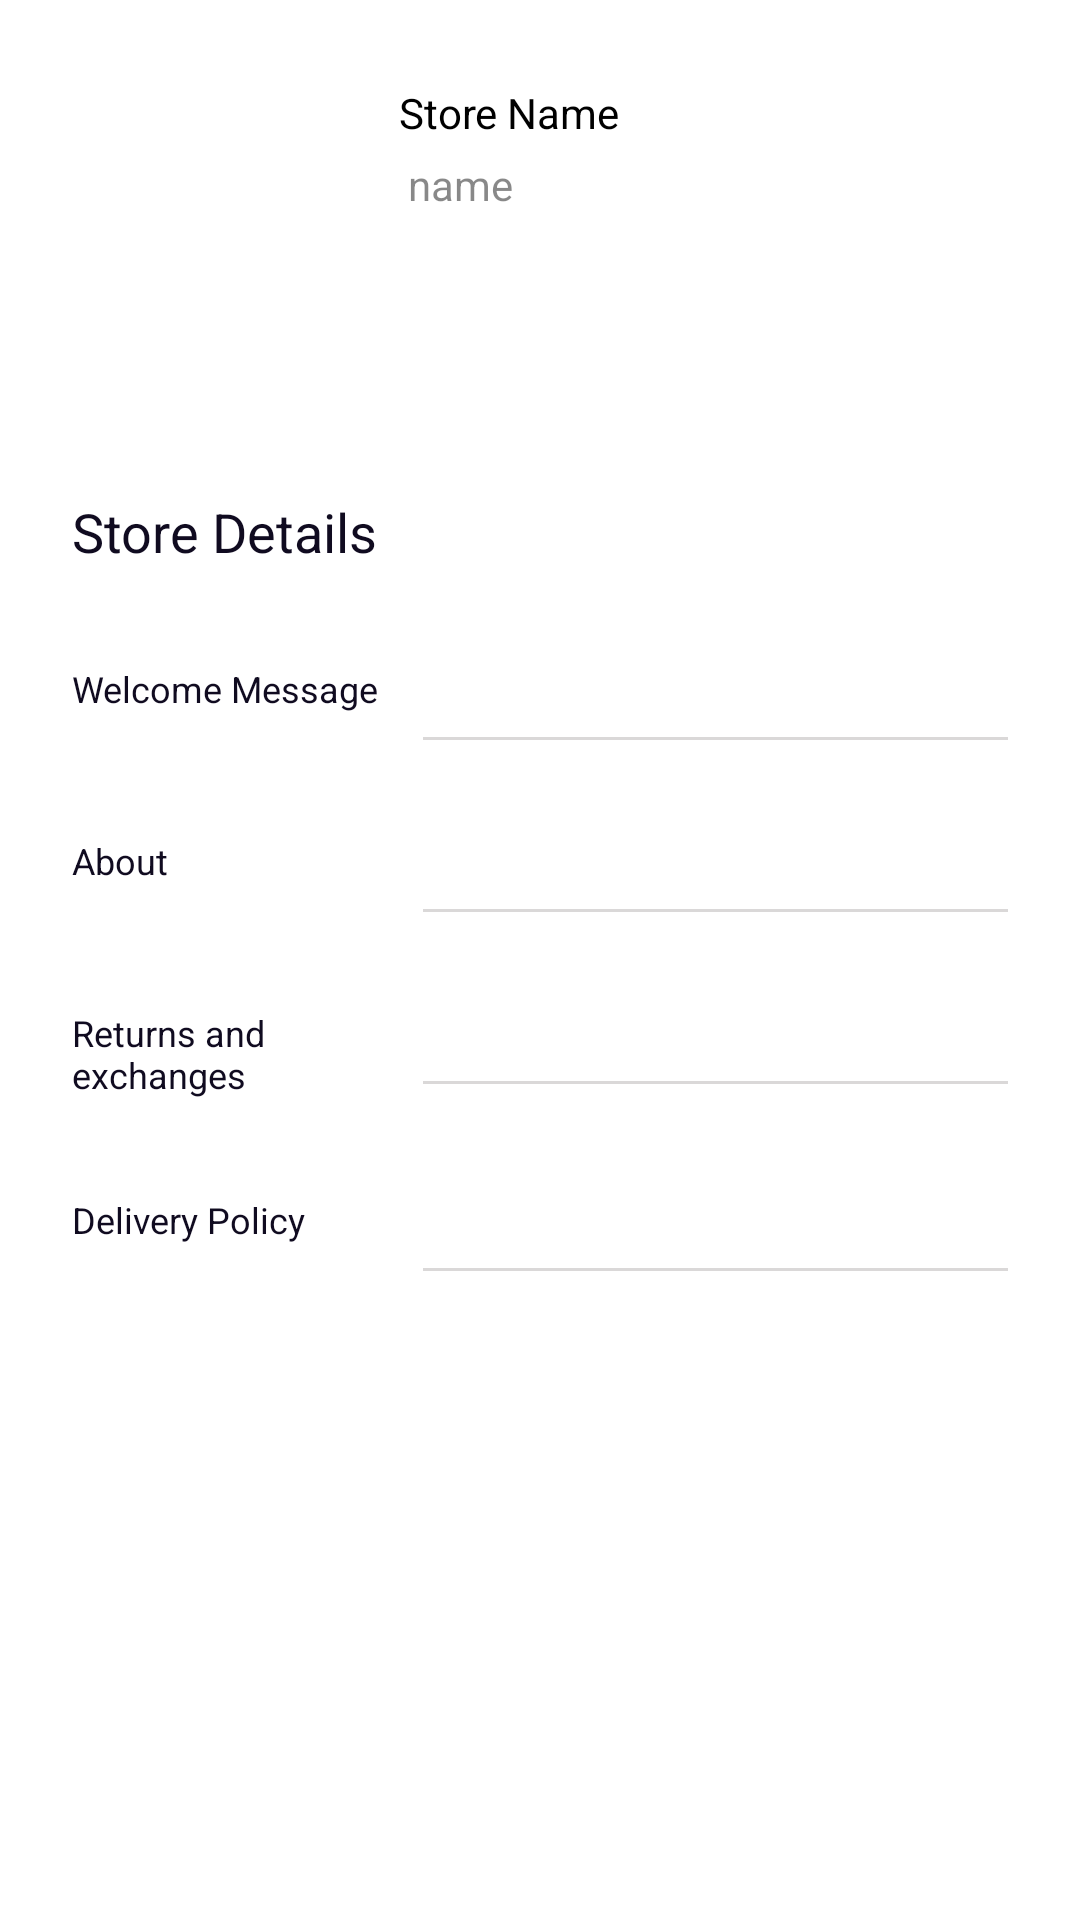

This screen was rendered from an Android layout file. Write that file and the resources it references.
<!-- AndroidManifest.xml: application theme AppTheme -->
<!-- res/layout/activity_edit_store.xml -->
<?xml version="1.0" encoding="utf-8"?>
<FrameLayout xmlns:android="http://schemas.android.com/apk/res/android"
    android:layout_width="match_parent"
    android:layout_height="match_parent"
    android:orientation="vertical"
    android:background="#fff">

    <RelativeLayout
        android:layout_width="match_parent"
        android:layout_height="match_parent"
        android:padding="8dp"
        android:id="@+id/qqq">

        <ProgressBar
            android:id="@+id/progress_bar_login"
            android:layout_width="wrap_content"
            android:layout_height="wrap_content"
            android:layout_centerHorizontal="true"
            android:layout_marginBottom="8dp"
            android:visibility="gone" />

        <ScrollView

            android:layout_width="match_parent"
            android:layout_height="match_parent"
            android:orientation="vertical"
            android:background="#fff">

            <LinearLayout
                android:layout_width="match_parent"
                android:layout_height="wrap_content"
                android:orientation="vertical">

                <LinearLayout
                    android:layout_width="match_parent"
                    android:layout_height="wrap_content"
                    android:orientation="horizontal"
                    android:layout_marginBottom="10dp">

                    <ImageView
                        android:id="@+id/userProfilePhoto"
                        android:layout_width="90dp"
                        android:layout_height="90dp"
                        android:layout_marginTop="30dp"
                        android:layout_marginLeft="10dp"
                        android:scaleType="centerCrop"
                        android:layout_alignParentTop="true"
                        android:layout_alignParentStart="true"
                        android:src="@drawable/usericon"/>


                    <LinearLayout
                        android:layout_width="match_parent"
                        android:layout_height="wrap_content"
                        android:orientation="vertical"
                        android:layout_marginTop="10dp"
                        android:layout_marginLeft="10dp">

                        <LinearLayout
                            android:layout_width="match_parent"
                            android:layout_height="wrap_content"
                            android:orientation="vertical"
                            android:layout_marginTop="10dp"
                            android:layout_marginLeft="10dp">
                            <TextView
                                android:layout_width="match_parent"
                                android:layout_height="wrap_content"
                                android:text="Store Name"
                                android:layout_marginLeft="5dp"
                                android:textSize="14dp"
                                android:textColor="#000"/>

                            <EditText
                                android:layout_width="match_parent"
                                android:layout_height="wrap_content"
                                android:text="name"
                                android:textColor="#7000"
                                android:textSize="14dp"
                                android:padding="5dp"
                                android:layout_marginLeft="3dp"
                                android:textColorHint="#000"
                                android:background="#00000000"
                                android:id="@+id/storeProfileName"
                                android:maxLength="15"
                                />
                        </LinearLayout>

                    </LinearLayout>
                </LinearLayout>


            <LinearLayout
                android:layout_width="match_parent"
                android:layout_height="match_parent"
                android:orientation="vertical"
                android:paddingTop="11dp"
                android:paddingBottom="11dp"
                >

                <TextView
                    android:layout_width="wrap_content"
                    android:layout_height="wrap_content"
                    android:text="Store Details"
                    android:textSize="18sp"
                    android:padding="16dp"
                    android:textColor="@color/colorText2"/>

                <LinearLayout
                    android:layout_width="match_parent"
                    android:layout_height="match_parent"
                    android:orientation="horizontal"
                    android:padding="16dp"

                    >


                    <TextView
                        android:layout_weight="1"
                        android:layout_width="match_parent"
                        android:layout_height="wrap_content"
                        android:text="Welcome Message"
                        android:textSize="12dp"
                        android:textColor="@color/colorText2" />


                    <LinearLayout
                        android:layout_weight="0.6"
                        android:layout_width="match_parent"
                        android:layout_height="wrap_content"
                        android:orientation="vertical">

                        <EditText
                            android:layout_width="match_parent"
                            android:layout_height="wrap_content"
                            android:textColor="#333333"
                            android:background="#00000000"
                            android:maxLines="2"
                            android:inputType="text"
                            android:maxLength="100"
                            android:id="@+id/inputStWel"
                            />

                        <View
                            android:layout_width="match_parent"
                            android:layout_height="1dp"
                            android:background="#dad8d8" />

                    </LinearLayout>
                </LinearLayout>


                <LinearLayout
                    android:layout_width="match_parent"
                    android:layout_height="match_parent"
                    android:orientation="horizontal"
                    android:padding="16dp"
                    >

                    <TextView
                        android:layout_weight="1"
                        android:layout_width="match_parent"
                        android:layout_height="wrap_content"
                        android:text="About"
                        android:textSize="12dp"
                        android:textColor="@color/colorText2"
                        android:id="@+id/textView4" />


                    <LinearLayout
                        android:layout_weight="0.6"
                        android:layout_width="match_parent"
                        android:layout_height="wrap_content"
                        android:orientation="vertical">

                        <EditText

                            android:layout_width="match_parent"
                            android:layout_height="wrap_content"
                            android:textColor="#333333"
                            android:background="#00000000"
                            android:maxLines="2"
                            android:inputType="text"
                            android:maxLength="100"
                            android:id="@+id/inputStAbout"
                            />

                        <View
                            android:layout_width="match_parent"
                            android:layout_height="1dp"
                            android:background="#dad8d8" />

                    </LinearLayout>
                </LinearLayout>

                <LinearLayout
                    android:layout_width="match_parent"
                    android:layout_height="match_parent"
                    android:orientation="horizontal"
                    android:padding="16dp"
                    >

                    <TextView
                        android:layout_weight="1"
                        android:layout_width="match_parent"
                        android:layout_height="wrap_content"
                        android:text="Returns and exchanges"
                        android:textSize="12dp"
                        android:textColor="@color/colorText2" />


                    <LinearLayout
                        android:layout_weight="0.6"
                        android:layout_width="match_parent"
                        android:layout_height="wrap_content"
                        android:orientation="vertical">

                        <EditText

                            android:layout_width="match_parent"
                            android:layout_height="wrap_content"
                            android:textColor="#333333"
                            android:background="#00000000"
                            android:maxLines="2"
                            android:inputType="text"
                            android:maxLength="100"
                            android:id="@+id/inputStReAndEx"
                            />

                        <View
                            android:layout_width="match_parent"
                            android:layout_height="1dp"
                            android:background="#dad8d8" />

                    </LinearLayout>
                </LinearLayout>

                <LinearLayout
                    android:layout_width="match_parent"
                    android:layout_height="match_parent"
                    android:orientation="horizontal"
                    android:padding="16dp"
                    >

                    <TextView
                        android:layout_weight="1"
                        android:layout_width="match_parent"
                        android:layout_height="wrap_content"
                        android:text="Delivery Policy"
                        android:textSize="12dp"
                        android:textColor="@color/colorText2" />


                    <LinearLayout
                        android:layout_weight="0.6"
                        android:layout_width="match_parent"
                        android:layout_height="wrap_content"
                        android:orientation="vertical">

                        <EditText

                            android:layout_width="match_parent"
                            android:layout_height="wrap_content"
                            android:textColor="#333333"
                            android:background="#00000000"
                            android:maxLines="2"
                            android:inputType="text"
                            android:maxLength="100"
                            android:id="@+id/inputStDPolicy"
                            />

                        <View
                            android:layout_width="match_parent"
                            android:layout_height="1dp"
                            android:background="#dad8d8" />

                    </LinearLayout>
                </LinearLayout>
                </LinearLayout>
            </LinearLayout>
        </ScrollView>

    </RelativeLayout>
</FrameLayout>
<!-- resources referenced by this layout -->
<resources>
  <color name="colorText2">#100b20</color>
  <style name="AppTheme" parent="Theme.AppCompat.Light.DarkActionBar">
          
          <item name="colorPrimary">@color/colorPrimary</item>
          <item name="colorPrimaryDark">@color/colorPrimaryDark</item>
          <item name="colorAccent">@color/colorAccent</item>
      </style>
  <color name="colorPrimary">#52CCE8</color>
  <color name="colorPrimaryDark">#00ACC1</color>
  <color name="colorAccent">#00ACC1</color>
</resources>
